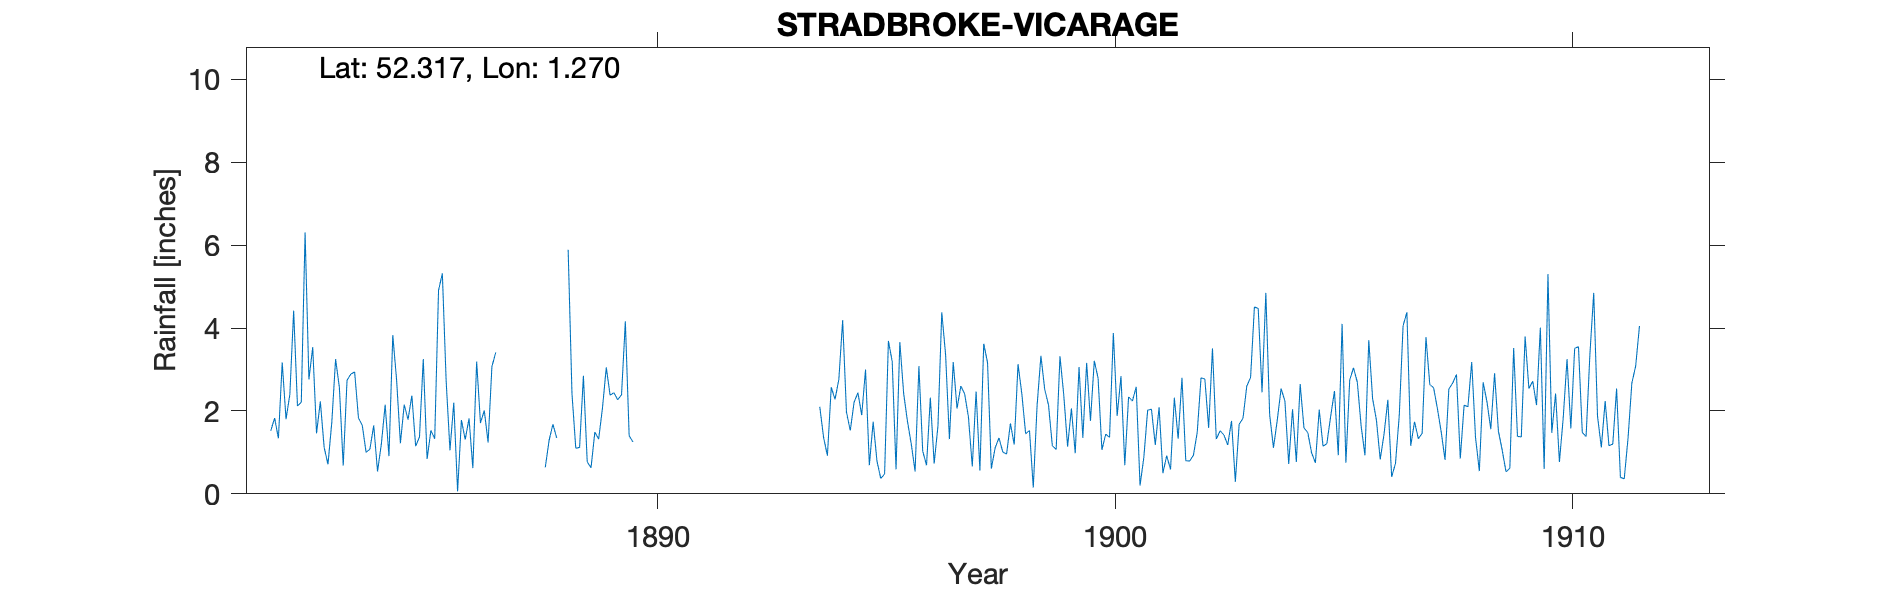

The file beside this chart, header and first rows:
STRADBROKE-VICARAGE, , , , , , , , , , , , , , , , , , , , , , , 
Grid ref, TM230738, Long, 1.27, Lat, 52.32, Elevation, 172, ft, , , , , , , , , , , , , , , 
Station no, RR1903, , , , , , , , , , , , , , , , , , , , , , 
, 1880, 1881, 1882, 1883, 1884, 1885, 1886, 1887, 1888, 1889, 1890, 1891, 1892, 1893, 1894, 1895, 1896, 1897, 1898, 1899, 1900, 1901, 1902
January, , , 1.52, 1.46, 1.65, 1.79, 2.2, , 0.64, 0.63, , , , , 2.1, 3, 1.2, 2.06, 1.01, 2.14, 3.21, 0.2, 0.8
February, , , 1.83, 2.23, 1, 2.37, 0.06, , 1.29, 1.49, , , , , 1.36, 0.69, 0.54, 2.6, 0.96, 1.16, 2.79, 0.88, 0.79
March, , , 1.34, 1.12, 1.08, 1.15, 1.78, , 1.68, 1.32, , , , , 0.92, 1.74, 3.08, 2.41, 1.7, 1.07, 1.06, 2.02, 0.93
April, , , 3.17, 0.71, 1.65, 1.37, 1.31, , 1.35, 2.07, , , , , 2.57, 0.79, 1.03, 1.85, 1.19, 3.32, 1.44, 2.04, 1.48
May, , , 1.8, 1.72, 0.54, 3.25, 1.82, , -999, 3.05, , , , , 2.28, 0.37, 0.69, 0.66, 3.13, 2.38, 1.36, 1.18, 2.8
June, , , 2.4, 3.25, 1.2, 0.84, 0.62, , -999, 2.38, , , , , 2.76, 0.48, 2.32, 2.47, 2.41, 1.14, 3.88, 2.09, 2.77
July, , , 4.42, 2.56, 2.15, 1.53, 3.19, , 5.89, 2.44, , , , , 4.19, 3.69, 0.73, 0.56, 1.45, 2.06, 1.88, 0.5, 1.59
August, , , 2.12, 0.68, 0.91, 1.33, 1.71, , 2.42, 2.27, , , , , 1.97, 3.19, 1.64, 3.62, 1.53, 0.98, 2.84, 0.92, 3.51
September, , , 2.21, 2.74, 3.83, 4.91, 2.01, , 1.1, 2.39, , , , , 1.53, 0.59, 4.38, 3.17, 0.15, 3.06, 0.69, 0.59, 1.32
October, , , 6.31, 2.89, 2.75, 5.32, 1.24, , 1.12, 4.16, , , , , 2.21, 3.66, 3.36, 0.61, 2.13, 1.35, 2.34, 2.32, 1.52
November, , , 2.76, 2.94, 1.22, 2.72, 3.07, , 2.85, 1.4, , , , , 2.44, 2.42, 1.32, 1.11, 3.33, 3.16, 2.24, 1.33, 1.42
December, , , 3.54, 1.83, 2.15, 1.05, 3.41, , 0.77, 1.25, , , , , 1.9, 1.75, 3.18, 1.35, 2.52, 1.76, 2.58, 2.8, 1.18
Total, , , 33.42, 24.13, 20.13, 27.63, 22.42, , 27.31, 24.85, , , , , 26.23, 22.37, 23.47, 22.47, 21.51, 23.58, 26.31, 16.87, 20.11
1888 May-Jun -999, , , , , , , , , , , , , , , , , , , , , , , 
